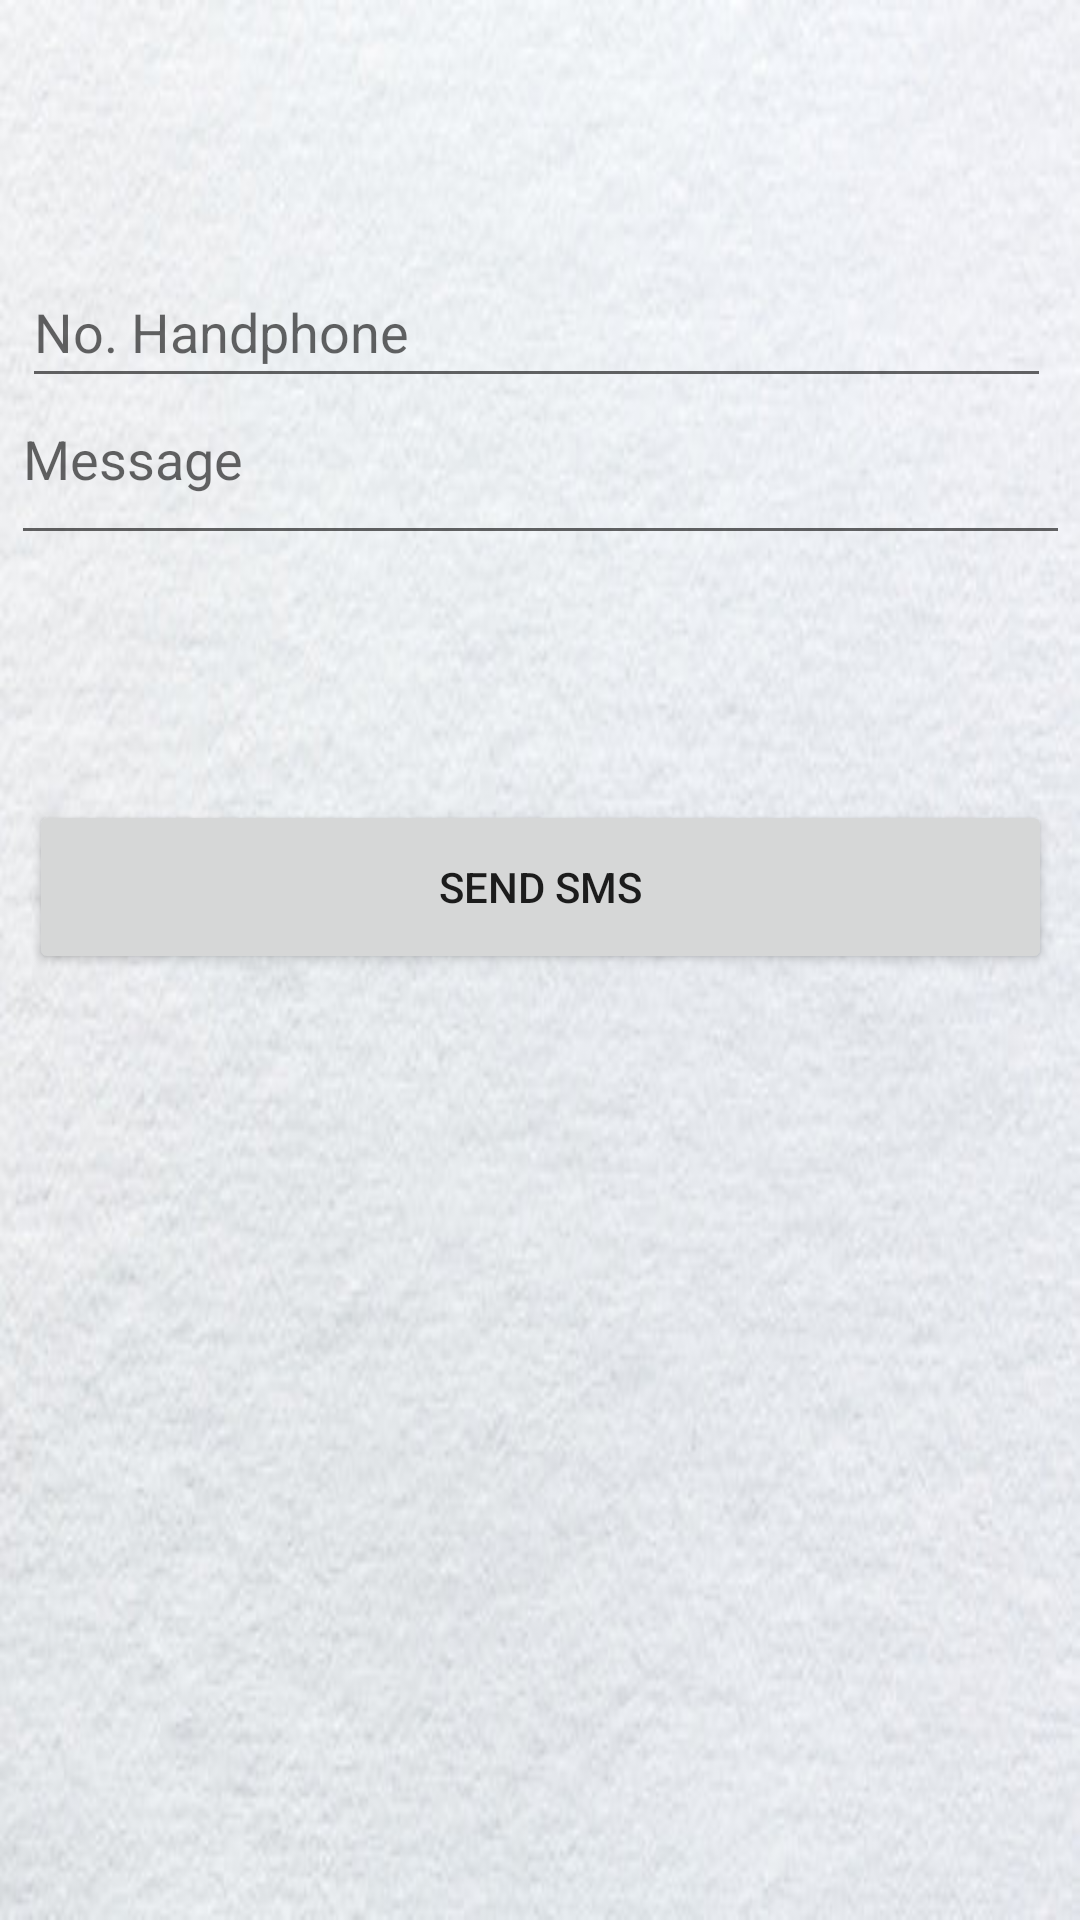

Reconstruct the res/layout file that produces this screen, plus the resources it refers to.
<!-- AndroidManifest.xml: application theme Theme.UAS_Afifah_Yasmin -->
<!-- res/layout/activity_sms.xml -->
<?xml version="1.0" encoding="utf-8"?>
<androidx.constraintlayout.widget.ConstraintLayout xmlns:android="http://schemas.android.com/apk/res/android"
    xmlns:app="http://schemas.android.com/apk/res-auto"
    xmlns:tools="http://schemas.android.com/tools"
    android:id="@+id/linearLayout1"
    android:layout_width="fill_parent"
    android:layout_height="fill_parent"
    android:background="@drawable/texture"
    tools:context=".SMS">




    <EditText
        android:id="@+id/phoneNumber"
        android:layout_width="343dp"
        android:layout_height="47dp"
        android:layout_marginTop="64dp"
        android:ems="10"
        android:hint="No. Handphone"
        android:inputType="phone"
        app:layout_constraintBottom_toBottomOf="parent"
        app:layout_constraintEnd_toEndOf="parent"
        app:layout_constraintHorizontal_bias="0.426"
        app:layout_constraintStart_toStartOf="parent"
        app:layout_constraintTop_toTopOf="parent"
        app:layout_constraintVertical_bias="0.041" />

    <EditText
        android:id="@+id/smsBody"
        android:layout_width="353dp"
        android:layout_height="67dp"
        android:hint="Message"
        app:layout_constraintBottom_toBottomOf="parent"
        app:layout_constraintEnd_toEndOf="parent"
        app:layout_constraintStart_toStartOf="parent"
        app:layout_constraintTop_toTopOf="parent"
        app:layout_constraintVertical_bias="0.206" />

    <Button
        android:id="@+id/smsSIntent"
        android:layout_width="341dp"
        android:layout_height="58dp"
        android:text="SEND SMS"
        app:layout_constraintBottom_toBottomOf="parent"
        app:layout_constraintEnd_toEndOf="parent"
        app:layout_constraintStart_toStartOf="parent"
        app:layout_constraintTop_toTopOf="parent"
        app:layout_constraintVertical_bias="0.458" />


</androidx.constraintlayout.widget.ConstraintLayout>
<!-- resources referenced by this layout -->
<resources>
  <!-- drawable texture: jpg bitmap (drawable, 30028 bytes) -->
  <style name="Theme.UAS_Afifah_Yasmin" parent="Theme.MaterialComponents.DayNight.DarkActionBar">
          
          <item name="colorPrimary">@color/purple_500</item>
          <item name="colorPrimaryVariant">@color/purple_700</item>
          <item name="colorOnPrimary">@color/white</item>
          
          <item name="colorSecondary">@color/teal_200</item>
          <item name="colorSecondaryVariant">@color/teal_700</item>
          <item name="colorOnSecondary">@color/black</item>
          
          <item name="android:statusBarColor" tools:targetApi="l">?attr/colorPrimaryVariant</item>
          
      </style>
  <!-- not gathered from this repository: default colours our renderer supplied (Android Studio template values) -->
  <color name="purple_500">#FF6200EE</color>
  <color name="purple_700">#FF3700B3</color>
  <color name="teal_200">#FF03DAC5</color>
  <color name="teal_700">#FF018786</color>
  <color name="black">#FF000000</color>
  <color name="white">#FFFFFFFF</color>
</resources>
